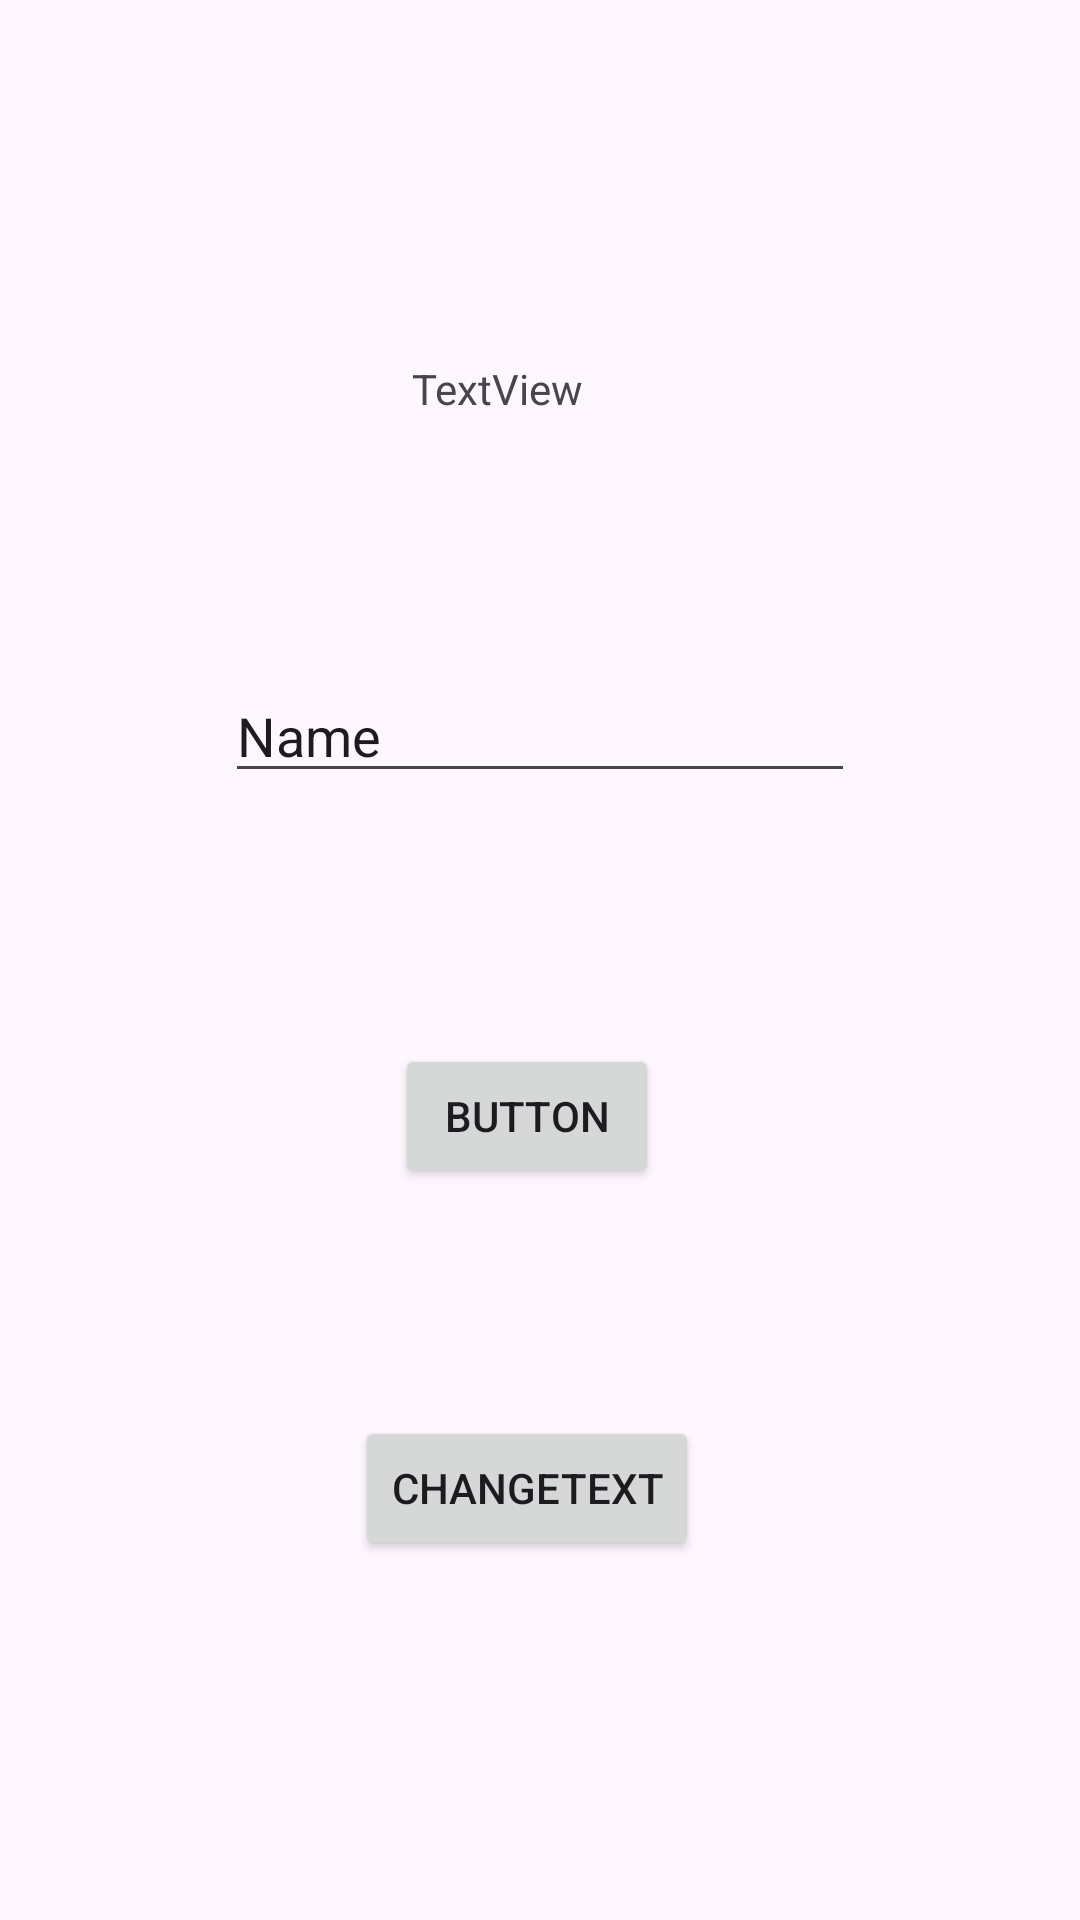

Write the Android layout XML for this screen, with the resource values it uses.
<!-- AndroidManifest.xml: application theme Theme.FirstProjectInAndroidKotlinFrontEnd -->
<!-- res/layout/activity_main2.xml -->
<?xml version="1.0" encoding="utf-8"?>
<androidx.constraintlayout.widget.ConstraintLayout xmlns:android="http://schemas.android.com/apk/res/android"
    xmlns:app="http://schemas.android.com/apk/res-auto"
    xmlns:tools="http://schemas.android.com/tools"
    android:layout_width="match_parent"
    android:layout_height="match_parent"
    tools:context=".MainActivity2">

    <TextView
        android:id="@+id/textVieww"
        android:layout_width="wrap_content"
        android:layout_height="wrap_content"
        android:layout_marginTop="120dp"
        android:text="TextView"
        app:layout_constraintBottom_toTopOf="@+id/button"
        app:layout_constraintEnd_toEndOf="parent"
        app:layout_constraintHorizontal_bias="0.453"
        app:layout_constraintStart_toStartOf="parent"
        app:layout_constraintTop_toTopOf="parent"
        app:layout_constraintVertical_bias="0.318" />

    <Button
        android:id="@+id/buttonn"
        android:layout_width="wrap_content"
        android:layout_height="wrap_content"
        android:layout_marginBottom="244dp"
        android:text="Button"
        app:layout_constraintBottom_toBottomOf="parent"
        app:layout_constraintEnd_toEndOf="parent"
        app:layout_constraintHorizontal_bias="0.484"
        app:layout_constraintStart_toStartOf="parent" />

    <Button
        android:id="@+id/buttonn2"
        android:layout_width="wrap_content"
        android:layout_height="wrap_content"
        android:layout_marginBottom="120dp"
        android:text="ChangeText"
        app:layout_constraintBottom_toBottomOf="parent"
        app:layout_constraintEnd_toEndOf="parent"
        app:layout_constraintHorizontal_bias="0.482"
        app:layout_constraintStart_toStartOf="parent" />

    <EditText
        android:id="@+id/editTextText2"
        android:layout_width="wrap_content"
        android:layout_height="wrap_content"
        android:ems="10"
        android:inputType="text"
        android:text="Name"
        app:layout_constraintBottom_toTopOf="@+id/buttonn"
        app:layout_constraintEnd_toEndOf="parent"
        app:layout_constraintStart_toStartOf="parent"
        app:layout_constraintTop_toBottomOf="@+id/textVieww" />

</androidx.constraintlayout.widget.ConstraintLayout>
<!-- resources referenced by this layout -->
<resources>
  <style name="Theme.FirstProjectInAndroidKotlinFrontEnd" parent="Base.Theme.FirstProjectInAndroidKotlinFrontEnd" />
  <style name="Base.Theme.FirstProjectInAndroidKotlinFrontEnd" parent="Theme.Material3.DayNight.NoActionBar">
          
          
      </style>
</resources>
